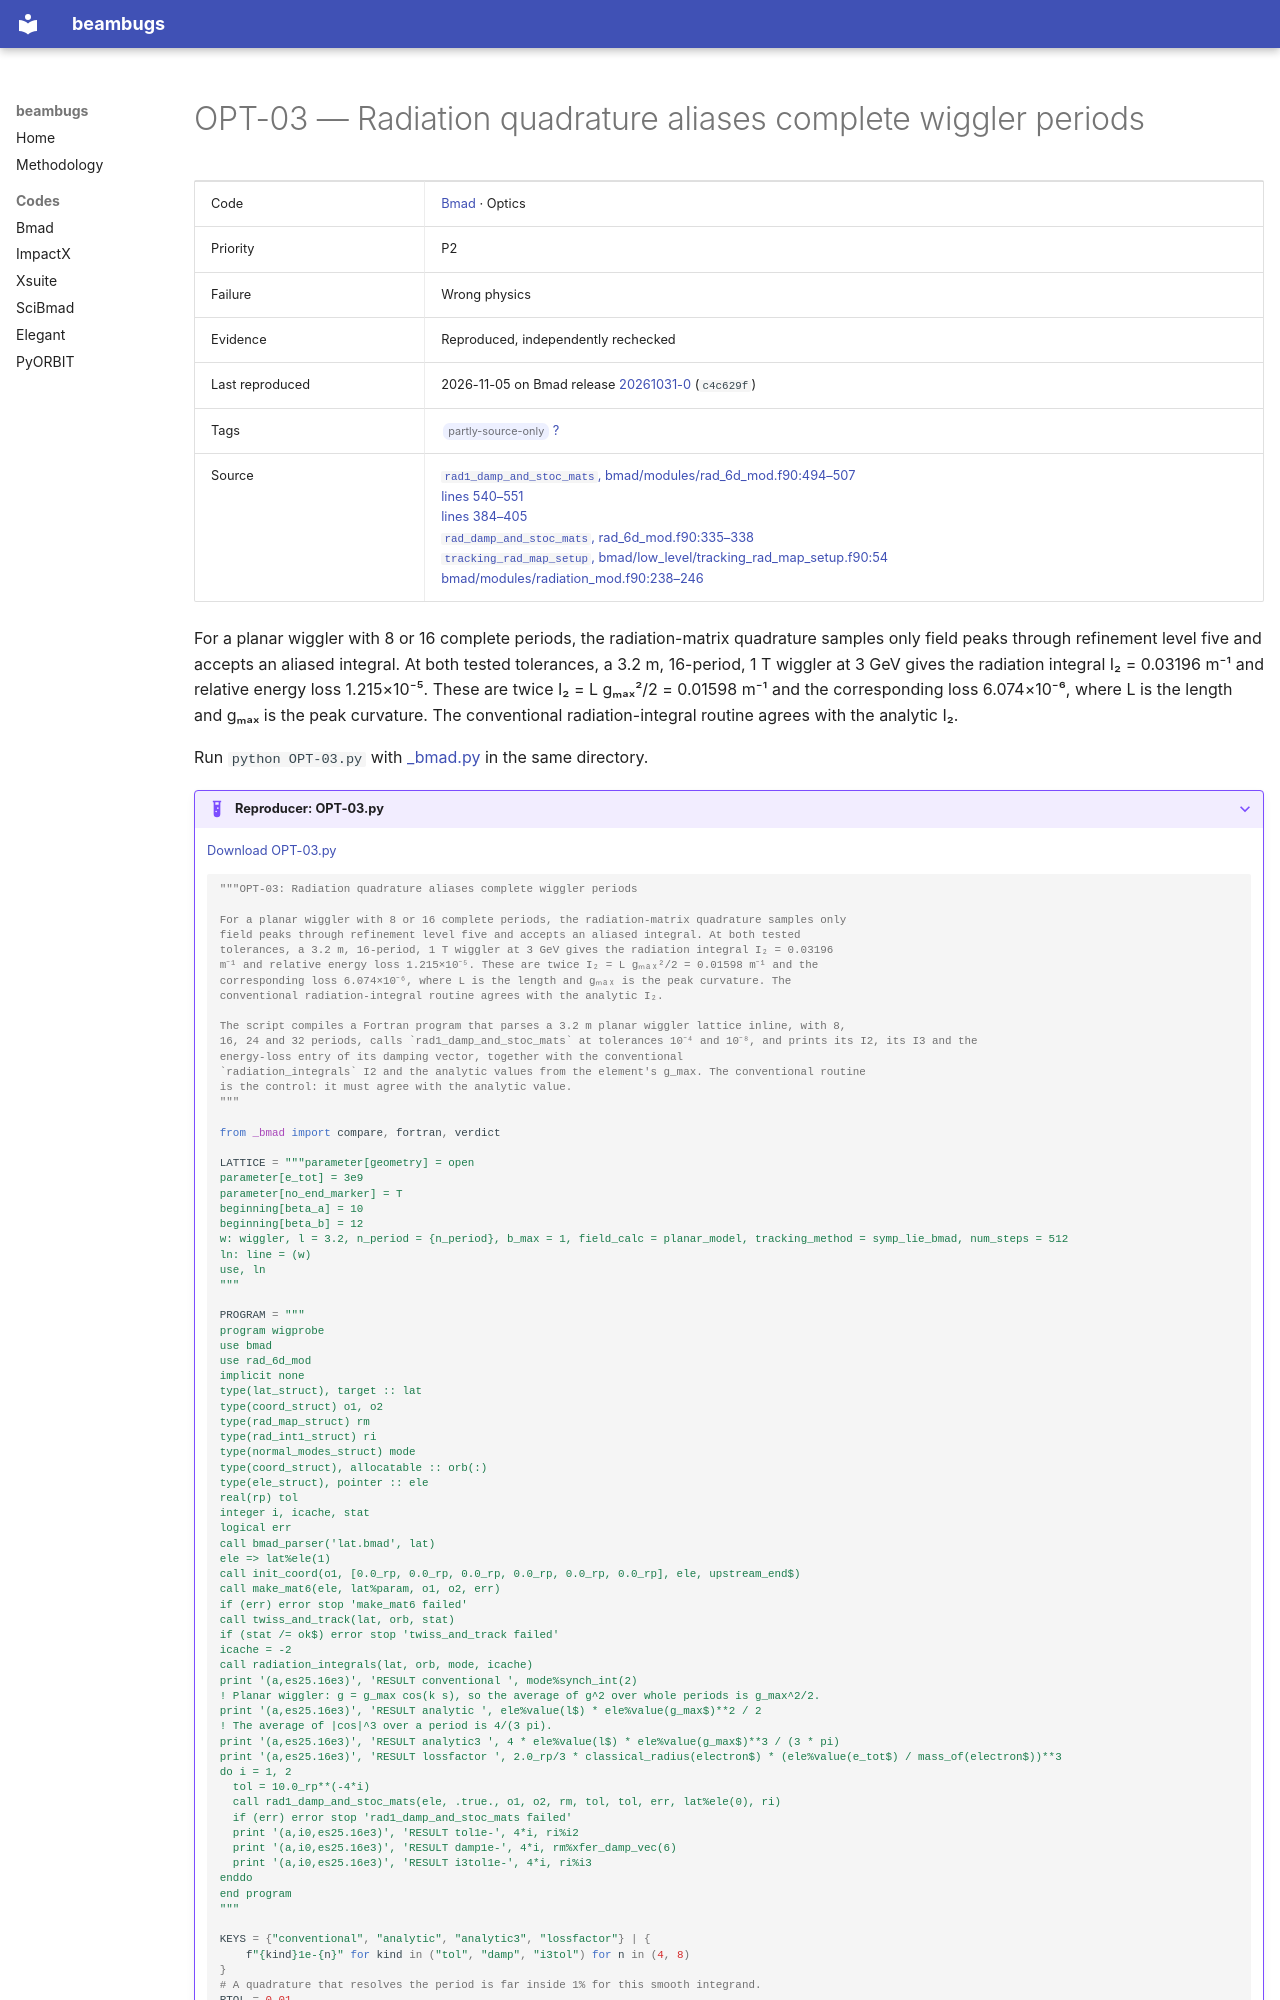

repository: nikitakuklev/beambugs · page: bmad/OPT-03/index.html · generator: mkdocs

---
title: "OPT-03: Radiation quadrature aliases complete wiggler periods"
hide:
  - toc
---

# OPT-03 — Radiation quadrature aliases complete wiggler periods

| | |
|---|---|
| Code | [Bmad](../index.md) · Optics |
| Priority | P2 |
| Failure | Wrong physics |
| Evidence | Reproduced, independently rechecked |
| Last reproduced | 2026-11-05 on Bmad release [20261031-0](https://github.com/bmad-sim/bmad-ecosystem/tree/20261031-0) (`c4c629f`) |
| Tags | <span class="bb-tag">partly-source-only</span> [?](../../methodology.md#tags) |
| Source | [`rad1_damp_and_stoc_mats`, bmad/modules/rad_6d_mod.f90:494–507](https://github.com/bmad-sim/bmad-ecosystem/blob/c4c629fc9071d3a56cb1ba5bc714baba65e9c5d3/bmad/modules/rad_6d_mod.f90#L494-L507)<br>[lines 540–551](https://github.com/bmad-sim/bmad-ecosystem/blob/c4c629fc9071d3a56cb1ba5bc714baba65e9c5d3/bmad/modules/rad_6d_mod.f90#L540-L551)<br>[lines 384–405](https://github.com/bmad-sim/bmad-ecosystem/blob/c4c629fc9071d3a56cb1ba5bc714baba65e9c5d3/bmad/modules/rad_6d_mod.f90#L384-L405)<br>[`rad_damp_and_stoc_mats`, rad_6d_mod.f90:335–338](https://github.com/bmad-sim/bmad-ecosystem/blob/c4c629fc9071d3a56cb1ba5bc714baba65e9c5d3/bmad/modules/rad_6d_mod.f90#L335-L338)<br>[`tracking_rad_map_setup`, bmad/low_level/tracking_rad_map_setup.f90:54](https://github.com/bmad-sim/bmad-ecosystem/blob/c4c629fc9071d3a56cb1ba5bc714baba65e9c5d3/bmad/low_level/tracking_rad_map_setup.f90#L54)<br>[bmad/modules/radiation_mod.f90:238–246](https://github.com/bmad-sim/bmad-ecosystem/blob/c4c629fc9071d3a56cb1ba5bc714baba65e9c5d3/bmad/modules/radiation_mod.f90#L238-L246) |

For a planar wiggler with 8 or 16 complete periods, the radiation-matrix quadrature samples only field peaks through refinement level five and accepts an aliased integral. At both tested tolerances, a 3.2 m, 16-period, 1 T wiggler at 3 GeV gives the radiation integral I₂ = 0.03196 m⁻¹ and relative energy loss 1.215×10⁻⁵. These are twice I₂ = L gₘₐₓ²/2 = 0.01598 m⁻¹ and the corresponding loss 6.074×10⁻⁶, where L is the length and gₘₐₓ is the peak curvature. The conventional radiation-integral routine agrees with the analytic I₂.

Run `python OPT-03.py` with [_bmad.py](../helpers/_bmad.py) in the same directory.

??? example "Reproducer: OPT-03.py"

    [Download OPT-03.py](OPT-03.py)

    ```python
    """OPT-03: Radiation quadrature aliases complete wiggler periods

    For a planar wiggler with 8 or 16 complete periods, the radiation-matrix quadrature samples only
    field peaks through refinement level five and accepts an aliased integral. At both tested
    tolerances, a 3.2 m, 16-period, 1 T wiggler at 3 GeV gives the radiation integral I₂ = 0.03196
    m⁻¹ and relative energy loss 1.215×10⁻⁵. These are twice I₂ = L gₘₐₓ²/2 = 0.01598 m⁻¹ and the
    corresponding loss 6.074×10⁻⁶, where L is the length and gₘₐₓ is the peak curvature. The
    conventional radiation-integral routine agrees with the analytic I₂.

    The script compiles a Fortran program that parses a 3.2 m planar wiggler lattice inline, with 8,
    16, 24 and 32 periods, calls `rad1_damp_and_stoc_mats` at tolerances 10⁻⁴ and 10⁻⁸, and prints its I2, its I3 and the
    energy-loss entry of its damping vector, together with the conventional
    `radiation_integrals` I2 and the analytic values from the element's g_max. The conventional routine
    is the control: it must agree with the analytic value.
    """

    from _bmad import compare, fortran, verdict

    LATTICE = """parameter[geometry] = open
    parameter[e_tot] = 3e9
    parameter[no_end_marker] = T
    beginning[beta_a] = 10
    beginning[beta_b] = 12
    w: wiggler, l = 3.2, n_period = {n_period}, b_max = 1, field_calc = planar_model, tracking_method = symp_lie_bmad, num_steps = 512
    ln: line = (w)
    use, ln
    """
